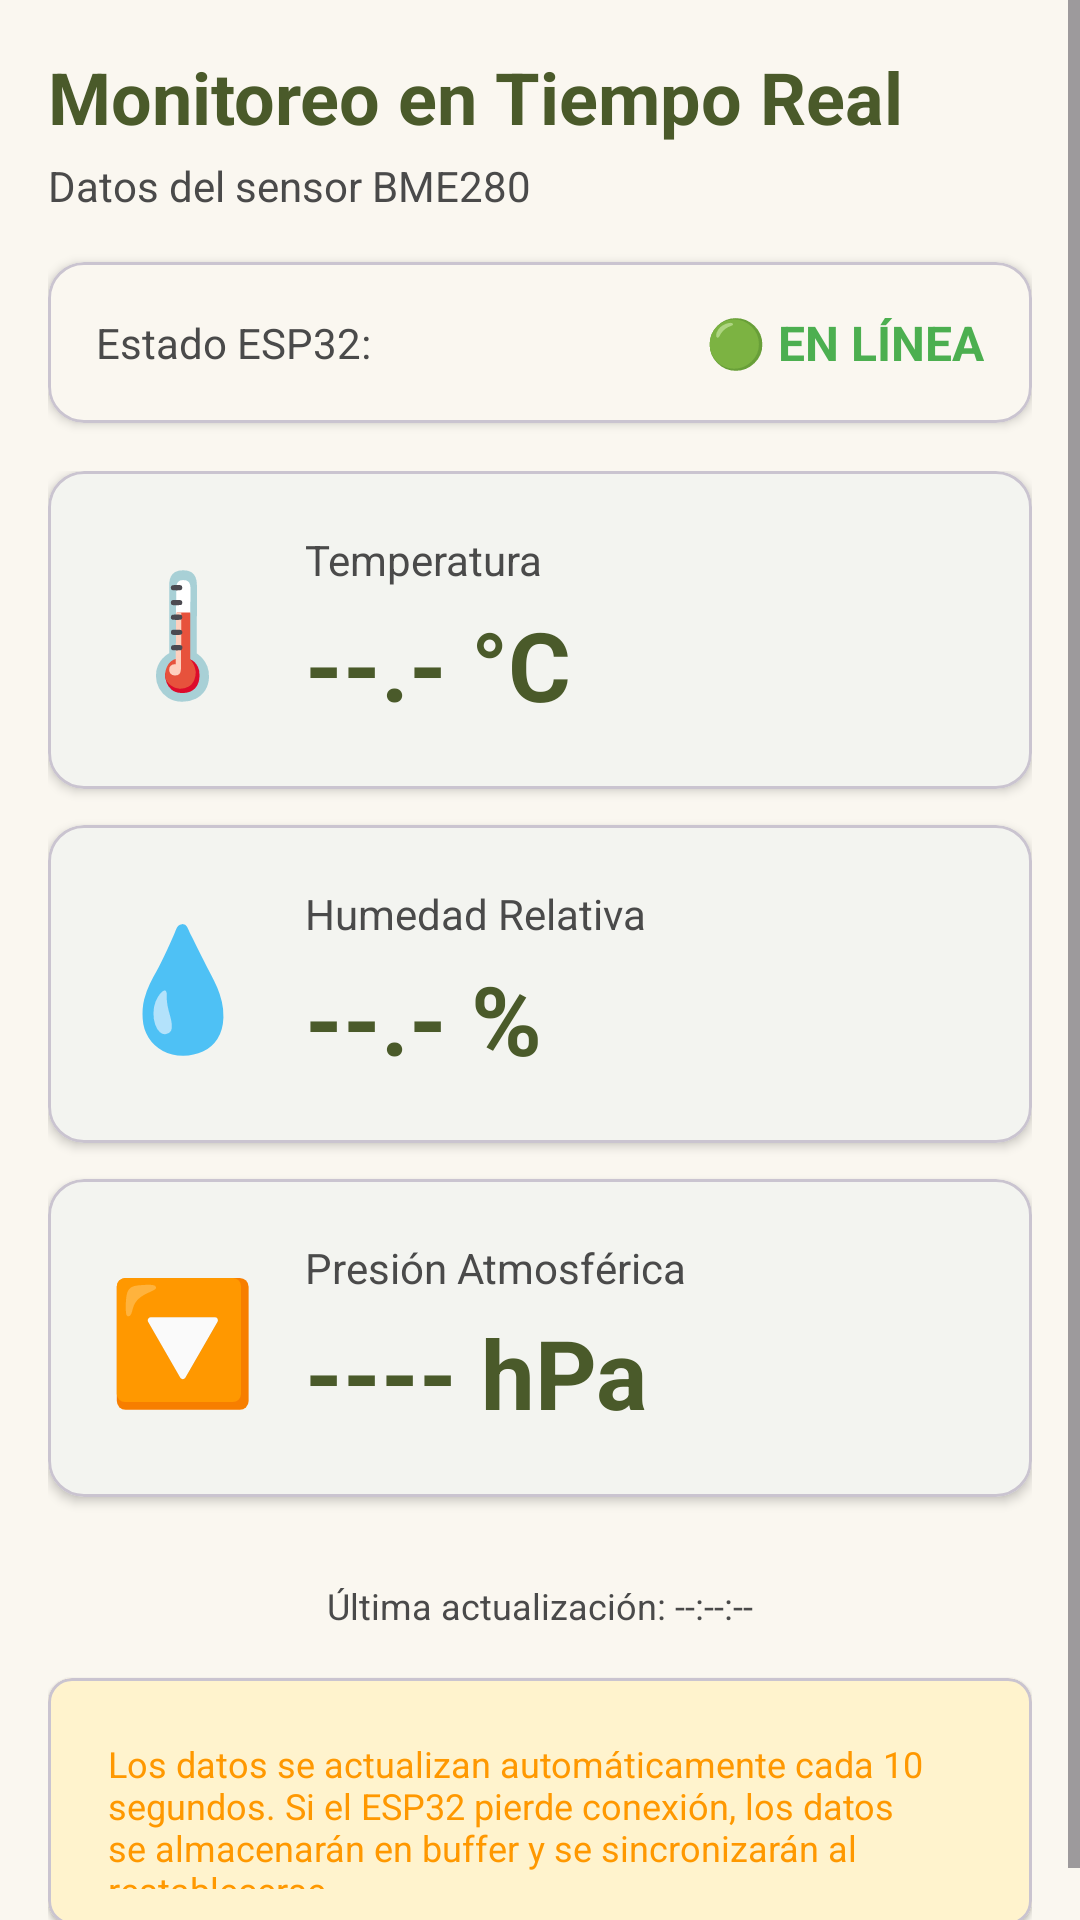

Layout XML and referenced resources for this Android screen:
<!-- AndroidManifest.xml: application theme Theme.DeshidratadorSolar -->
<!-- res/layout/fragment_monitoring.xml -->
<?xml version="1.0" encoding="utf-8"?>
<ScrollView
    xmlns:android="http://schemas.android.com/apk/res/android"
    xmlns:app="http://schemas.android.com/apk/res-auto"
    android:layout_width="match_parent"
    android:layout_height="match_parent"
    android:background="@color/beige_light">

    <LinearLayout
        android:layout_width="match_parent"
        android:layout_height="wrap_content"
        android:orientation="vertical"
        android:padding="16dp">

        
        <TextView
            android:layout_width="wrap_content"
            android:layout_height="wrap_content"
            android:text="Monitoreo en Tiempo Real"
            android:textColor="@color/olive_green_dark"
            android:textSize="24sp"
            android:textStyle="bold" />

        <TextView
            android:layout_width="wrap_content"
            android:layout_height="wrap_content"
            android:layout_marginTop="4dp"
            android:text="Datos del sensor BME280"
            android:textColor="@color/medium_gray"
            android:textSize="14sp" />

        
        <com.google.android.material.card.MaterialCardView
            android:layout_width="match_parent"
            android:layout_height="wrap_content"
            android:layout_marginTop="16dp"
            app:cardCornerRadius="12dp"
            app:cardElevation="2dp"
            app:cardBackgroundColor="@color/beige_light">

            <LinearLayout
                android:layout_width="match_parent"
                android:layout_height="wrap_content"
                android:orientation="horizontal"
                android:padding="16dp"
                android:gravity="center_vertical">

                <TextView
                    android:layout_width="0dp"
                    android:layout_height="wrap_content"
                    android:layout_weight="1"
                    android:text="Estado ESP32:"
                    android:textColor="@color/medium_gray"
                    android:textSize="14sp" />

                <TextView
                    android:id="@+id/tvEstadoConexion"
                    android:layout_width="wrap_content"
                    android:layout_height="wrap_content"
                    android:text="🟢 EN LÍNEA"
                    android:textColor="@color/success"
                    android:textSize="16sp"
                    android:textStyle="bold" />
            </LinearLayout>
        </com.google.android.material.card.MaterialCardView>

        
        <LinearLayout
            android:layout_width="match_parent"
            android:layout_height="wrap_content"
            android:layout_marginTop="16dp"
            android:orientation="vertical">

            
            <com.google.android.material.card.MaterialCardView
                android:layout_width="match_parent"
                android:layout_height="wrap_content"
                android:layout_marginBottom="12dp"
                app:cardCornerRadius="12dp"
                app:cardElevation="2dp">

                <LinearLayout
                    android:layout_width="match_parent"
                    android:layout_height="wrap_content"
                    android:orientation="horizontal"
                    android:padding="20dp"
                    android:gravity="center_vertical">

                    <TextView
                        android:layout_width="wrap_content"
                        android:layout_height="wrap_content"
                        android:text="🌡️"
                        android:textSize="40sp" />

                    <LinearLayout
                        android:layout_width="0dp"
                        android:layout_height="wrap_content"
                        android:layout_weight="1"
                        android:layout_marginStart="16dp"
                        android:orientation="vertical">

                        <TextView
                            android:layout_width="wrap_content"
                            android:layout_height="wrap_content"
                            android:text="Temperatura"
                            android:textColor="@color/medium_gray"
                            android:textSize="14sp" />

                        <TextView
                            android:id="@+id/tvTemperatura"
                            android:layout_width="wrap_content"
                            android:layout_height="wrap_content"
                            android:layout_marginTop="4dp"
                            android:text="--.- °C"
                            android:textColor="@color/olive_green_dark"
                            android:textSize="32sp"
                            android:textStyle="bold" />
                    </LinearLayout>
                </LinearLayout>
            </com.google.android.material.card.MaterialCardView>

            
            <com.google.android.material.card.MaterialCardView
                android:layout_width="match_parent"
                android:layout_height="wrap_content"
                android:layout_marginBottom="12dp"
                app:cardCornerRadius="12dp"
                app:cardElevation="2dp">

                <LinearLayout
                    android:layout_width="match_parent"
                    android:layout_height="wrap_content"
                    android:orientation="horizontal"
                    android:padding="20dp"
                    android:gravity="center_vertical">

                    <TextView
                        android:layout_width="wrap_content"
                        android:layout_height="wrap_content"
                        android:text="💧"
                        android:textSize="40sp" />

                    <LinearLayout
                        android:layout_width="0dp"
                        android:layout_height="wrap_content"
                        android:layout_weight="1"
                        android:layout_marginStart="16dp"
                        android:orientation="vertical">

                        <TextView
                            android:layout_width="wrap_content"
                            android:layout_height="wrap_content"
                            android:text="Humedad Relativa"
                            android:textColor="@color/medium_gray"
                            android:textSize="14sp" />

                        <TextView
                            android:id="@+id/tvHumedad"
                            android:layout_width="wrap_content"
                            android:layout_height="wrap_content"
                            android:layout_marginTop="4dp"
                            android:text="--.- %"
                            android:textColor="@color/olive_green_dark"
                            android:textSize="32sp"
                            android:textStyle="bold" />
                    </LinearLayout>
                </LinearLayout>
            </com.google.android.material.card.MaterialCardView>

            
            <com.google.android.material.card.MaterialCardView
                android:layout_width="match_parent"
                android:layout_height="wrap_content"
                android:layout_marginBottom="12dp"
                app:cardCornerRadius="12dp"
                app:cardElevation="2dp">

                <LinearLayout
                    android:layout_width="match_parent"
                    android:layout_height="wrap_content"
                    android:orientation="horizontal"
                    android:padding="20dp"
                    android:gravity="center_vertical">

                    <TextView
                        android:layout_width="wrap_content"
                        android:layout_height="wrap_content"
                        android:text="🔽"
                        android:textSize="40sp" />

                    <LinearLayout
                        android:layout_width="0dp"
                        android:layout_height="wrap_content"
                        android:layout_weight="1"
                        android:layout_marginStart="16dp"
                        android:orientation="vertical">

                        <TextView
                            android:layout_width="wrap_content"
                            android:layout_height="wrap_content"
                            android:text="Presión Atmosférica"
                            android:textColor="@color/medium_gray"
                            android:textSize="14sp" />

                        <TextView
                            android:id="@+id/tvPresion"
                            android:layout_width="wrap_content"
                            android:layout_height="wrap_content"
                            android:layout_marginTop="4dp"
                            android:text="---- hPa"
                            android:textColor="@color/olive_green_dark"
                            android:textSize="32sp"
                            android:textStyle="bold" />
                    </LinearLayout>
                </LinearLayout>
            </com.google.android.material.card.MaterialCardView>

        </LinearLayout>

        
        <TextView
            android:id="@+id/tvUltimaActualizacion"
            android:layout_width="wrap_content"
            android:layout_height="wrap_content"
            android:layout_marginTop="16dp"
            android:text="Última actualización: --:--:--"
            android:textColor="@color/medium_gray"
            android:textSize="12sp"
            android:layout_gravity="center_horizontal" />

        
        <com.google.android.material.card.MaterialCardView
            android:layout_width="match_parent"
            android:layout_height="wrap_content"
            android:layout_marginTop="16dp"
            app:cardCornerRadius="8dp"
            app:cardElevation="1dp"
            app:cardBackgroundColor="@color/warning_light">

            <LinearLayout
                android:layout_width="match_parent"
                android:layout_height="wrap_content"
                android:orientation="horizontal"
                android:padding="12dp">

                <TextView
                    android:layout_width="wrap_content"
                    android:layout_height="wrap_content"
                    android:text="️"
                    android:textSize="20sp"
                    android:layout_marginEnd="8dp" />

                <TextView
                    android:layout_width="0dp"
                    android:layout_height="wrap_content"
                    android:layout_weight="1"
                    android:text="Los datos se actualizan automáticamente cada 10 segundos. Si el ESP32 pierde conexión, los datos se almacenarán en buffer y se sincronizarán al restablecerse."
                    android:textColor="@color/warning"
                    android:textSize="12sp" />
            </LinearLayout>
        </com.google.android.material.card.MaterialCardView>

    </LinearLayout>
</ScrollView>
<!-- resources referenced by this layout -->
<resources>
  <color name="beige_light">#FAF7F0</color>
  <color name="medium_gray">#4A4A4A</color>
  <color name="olive_green_dark">#4A5A2A</color>
  <color name="success">#4CAF50</color>
  <color name="warning">#FF9800</color>
  <color name="warning_light">#FFF3CD</color>
  <style name="Theme.DeshidratadorSolar" parent="Theme.Material3.DayNight.NoActionBar">
          
          <item name="colorPrimary">@color/olive_green</item>
          <item name="colorPrimaryVariant">@color/olive_green_dark</item>
          <item name="colorOnPrimary">@color/white</item>
  
          
          <item name="colorSecondary">@color/dark_gray</item>
          <item name="colorSecondaryVariant">@color/medium_gray</item>
          <item name="colorOnSecondary">@color/white</item>
  
          
          <item name="android:colorBackground">@color/beige_light</item>
          <item name="colorSurface">@color/white</item>
          <item name="colorOnSurface">@color/black_matte</item>
  
          
          <item name="colorError">@color/error</item>
          <item name="colorOnError">@color/white</item>
  
          
          <item name="android:statusBarColor">@color/olive_green_dark</item>
          <item name="android:navigationBarColor">@color/olive_green_dark</item>
      </style>
  <color name="olive_green">#556B2F</color>
  <color name="white">#FFFFFF</color>
  <color name="dark_gray">#2C2C2C</color>
  <color name="black_matte">#1A1A1A</color>
  <color name="error">#F44336</color>
</resources>
